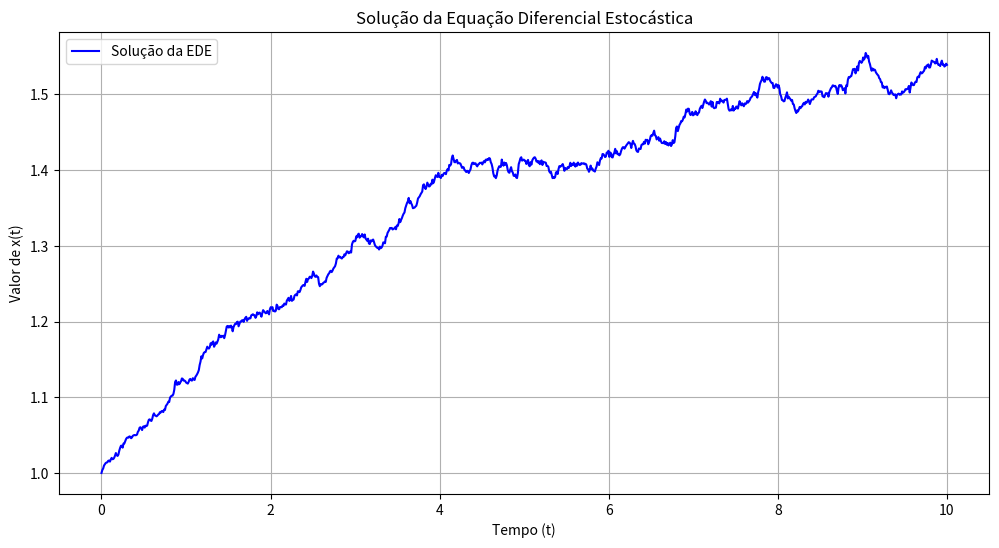

Write Python code to recreate this figure.
import numpy as np
import matplotlib.pyplot as plt

# Parâmetros do modelo
alpha = 0.1  # Coeficiente de crescimento
beta = 0.2   # Coeficiente de feedback
D1 = 0.05    # Intensidade do ruído multiplicativo
Q = 0.01     # Intensidade do ruído aditivo
lambda_1 = 0.1  # Coeficiente de acoplamento
T = 10.0     # Tempo total da simulação
dt = 0.01    # Passo de tempo
N = int(T / dt)  # Número de passos de tempo

# Inicialização
x = np.zeros(N)
x[0] = 1.0  # Condição inicial
t = np.linspace(0, T, N)

# Simulação usando o método de Euler-Maruyama
for i in range(1, N):
    # Gerar ruído branco gaussiano
    epsilon = np.random.normal(0, 1)  # Ruído multiplicativo
    Lambda = np.random.normal(0, np.sqrt(Q))  # Ruído aditivo

    # Atualização da variável x
    dx = (alpha * x[i-1] - beta * x[i-1] * np.log(x[i-1])) * dt + \
         (x[i-1] * epsilon * np.sqrt(D1) + Lambda) * dt

    x[i] = x[i-1] + dx

# Plotagem dos resultados
plt.figure(figsize=(12, 6))
plt.plot(t, x, label='Solução da EDE', color='blue')
plt.title('Solução da Equação Diferencial Estocástica')
plt.xlabel('Tempo (t)')  # Título do eixo X
plt.ylabel('Valor de x(t)')  # Título do eixo Y
plt.legend()
plt.grid()
plt.show()
